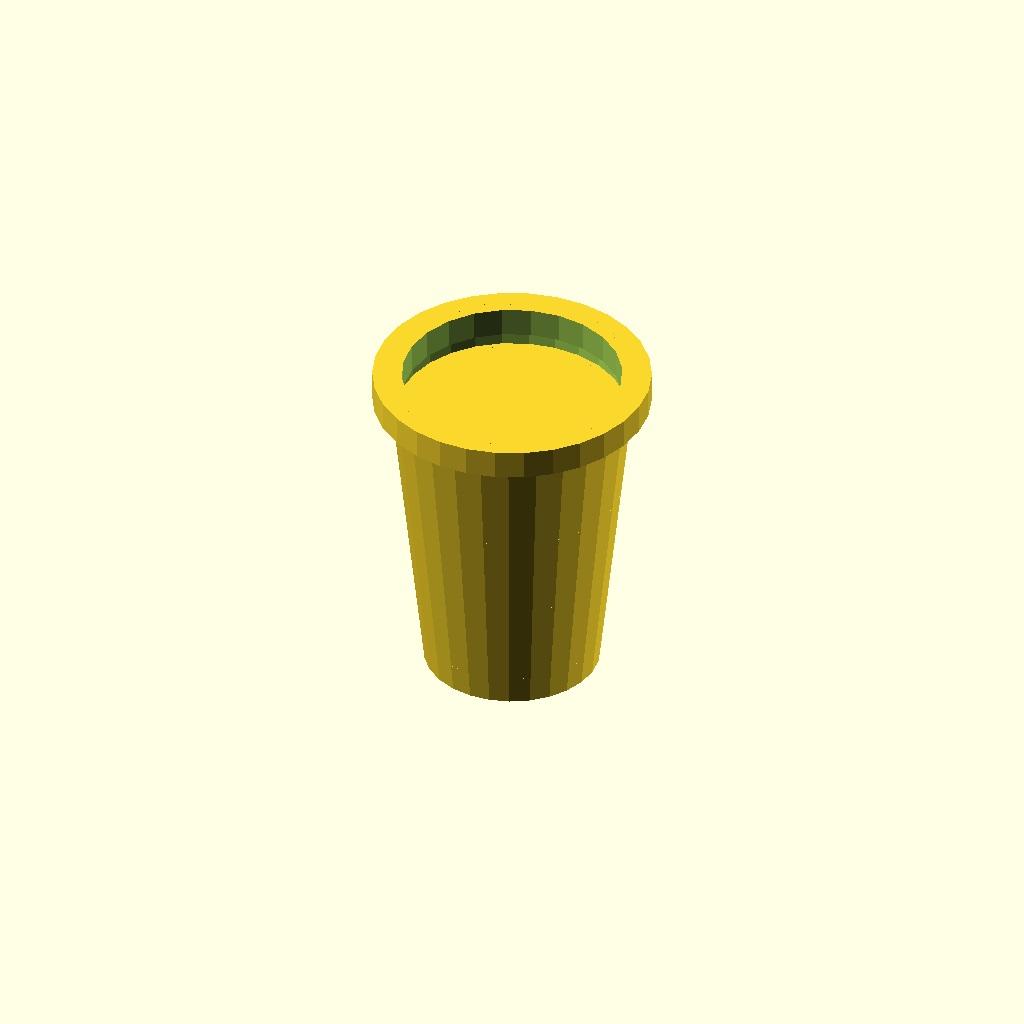
Cell 1: the model at its default parameters.
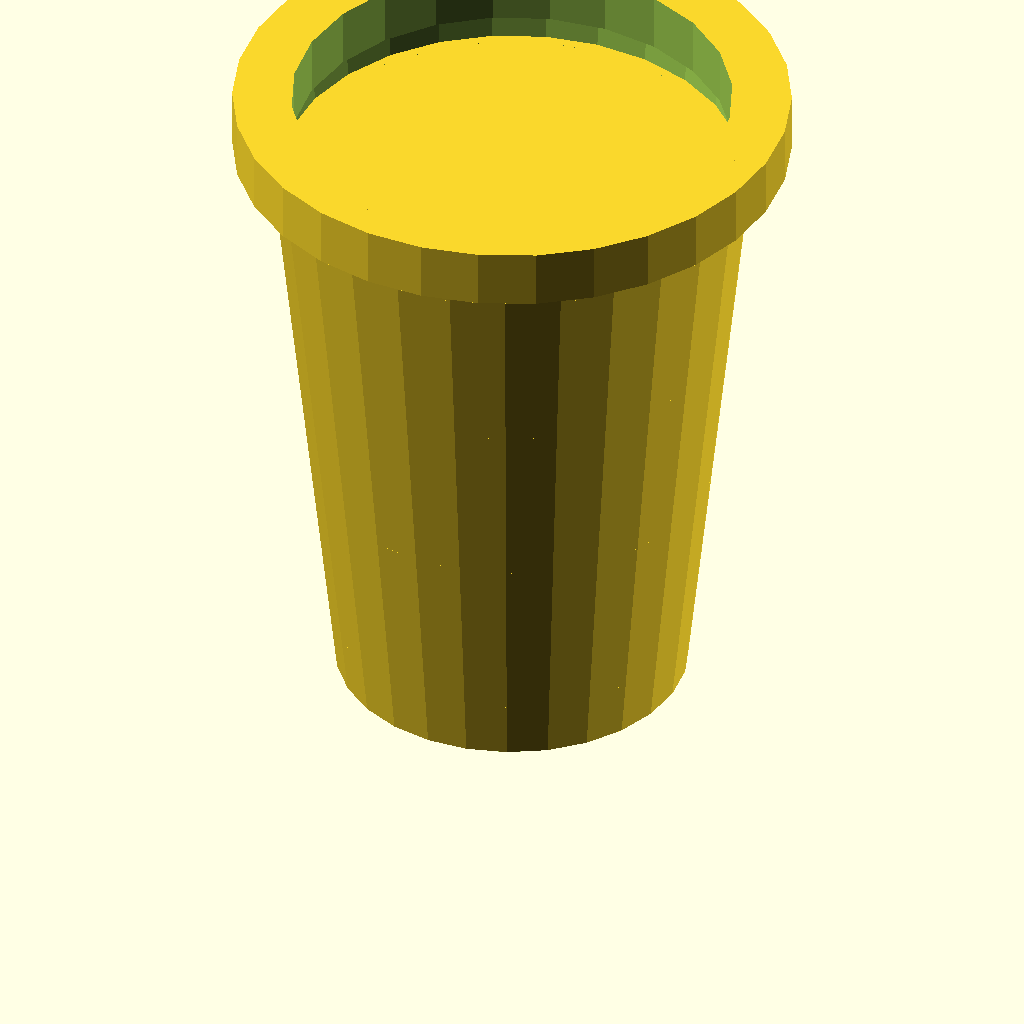
Cell 2: scale = 2 (everything else at default).
All cells are drawn from one camera (rotation 55°, 0°, 25°, orthographic, colour scheme Cornfield), so only the parameter changes between them.
OpenSCAD source file models/michelada/main.scad:
scale = 1;

use <./michelada-glass-shape.scad>
include <./michelada-glass.scad>
include <./michelada-lime.scad>
include <./michelada-beer.scad>
include <./michelada-sauce.scad>
include <./michelada-rim.scad>
include <./reference-cube.scad>
Customizer parameters (derived from the source; name, type, default, range or options):
scale: number, default 1
